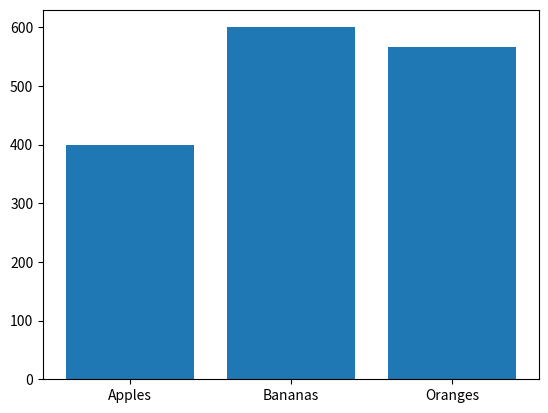

Reproduce this figure in Python.
# The bar() function takes arguments that describes the layout of the bars.

import matplotlib.pyplot as plt

import numpy as np

Xpoints = ["Apples", "Bananas", "Oranges"]

Ypoints = [400, 600, 566]

plt.bar(Xpoints, Ypoints)

plt.show()